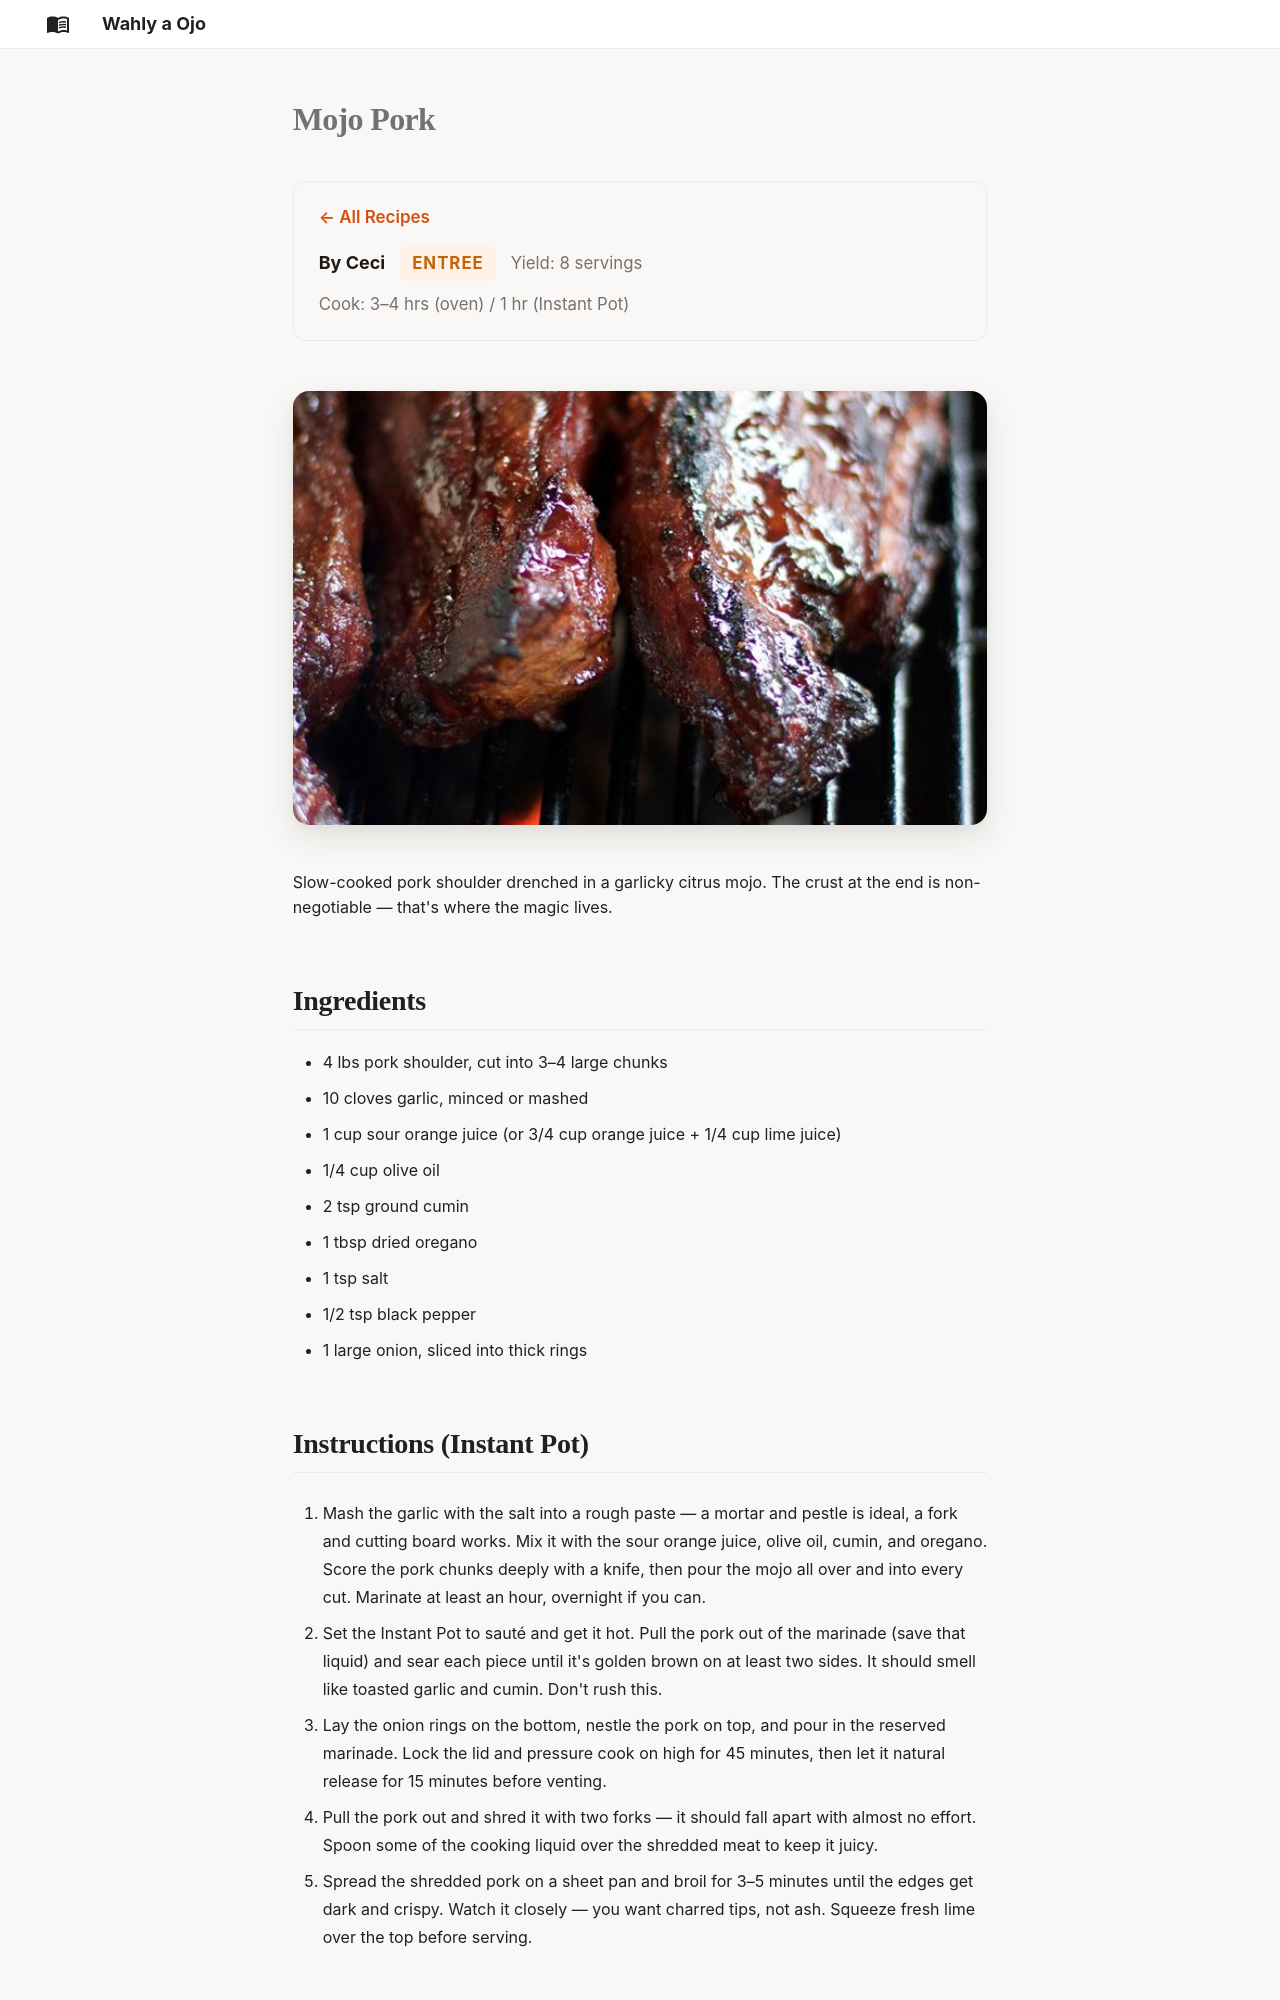

repository: AlexJF12/wahly-a-ojo · page: recipes/mojo-pork/index.html · generator: mkdocs

---
title: "Mojo Pork"
author: "Ceci"
course: "entree"
servings: "8 servings"
cook_time: "3–4 hrs (oven) / 1 hr (Instant Pot)"
gallery: "filler"
---

# Mojo Pork

![Mojo Pork](../images/mojo-pork/mojo_pork.jpg)

Slow-cooked pork shoulder drenched in a garlicky citrus mojo. The crust at the end is non-negotiable — that's where the magic lives.

## Ingredients

- 4 lbs pork shoulder, cut into 3–4 large chunks
- 10 cloves garlic, minced or mashed
- 1 cup sour orange juice (or 3/4 cup orange juice + 1/4 cup lime juice)
- 1/4 cup olive oil
- 2 tsp ground cumin
- 1 tbsp dried oregano
- 1 tsp salt
- 1/2 tsp black pepper
- 1 large onion, sliced into thick rings
